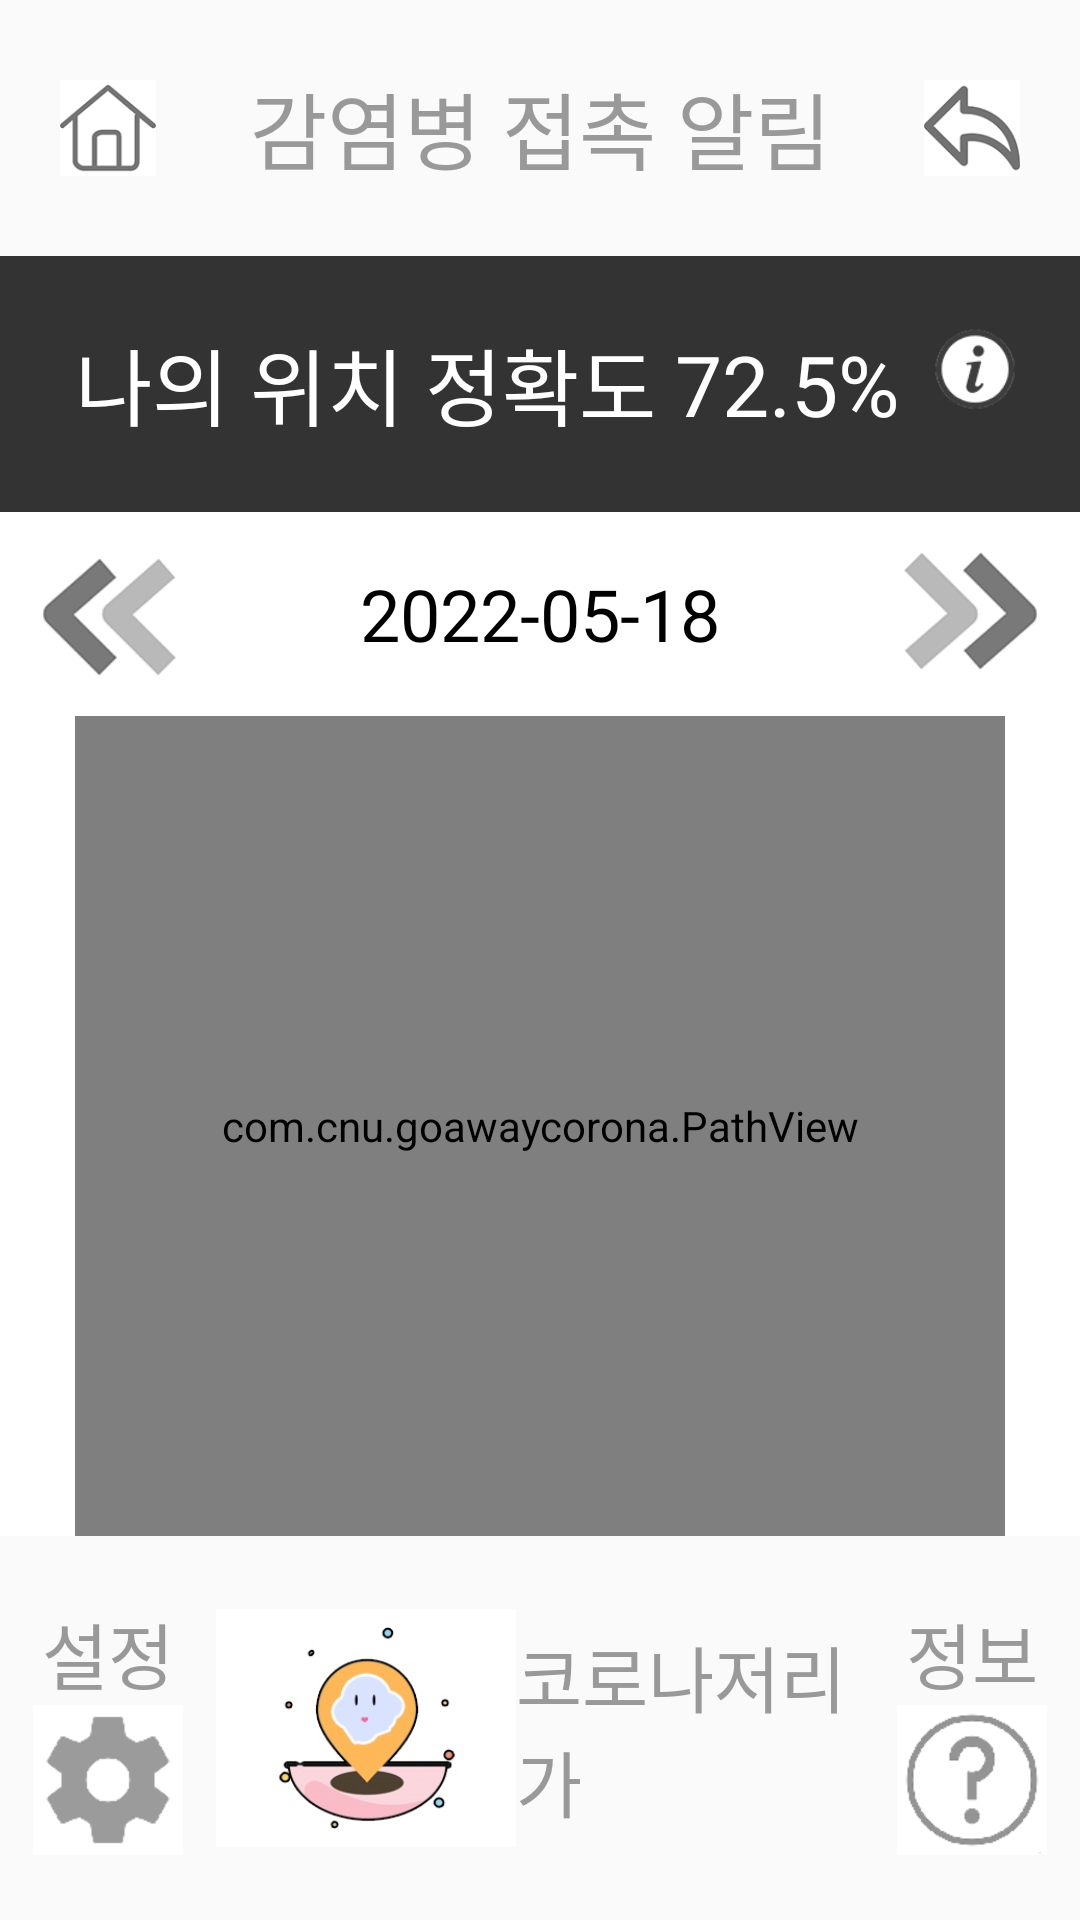

The Android layout XML behind this screen, and the referenced resources:
<!-- AndroidManifest.xml: application theme Theme.GoAwayCorona -->
<!-- res/layout/activity_my_path.xml -->
<?xml version="1.0" encoding="utf-8"?>
<LinearLayout
    xmlns:android="http://schemas.android.com/apk/res/android"
    xmlns:app="http://schemas.android.com/apk/res-auto"
    android:layout_width="match_parent"
    android:layout_height="match_parent"
    android:orientation="vertical"
    android:weightSum="75"
    >

    
    <LinearLayout
        android:layout_width="match_parent"
        android:layout_height="0dp"
        android:layout_weight="10"
        android:orientation="horizontal"
        android:weightSum="10"
        >

        <ImageView
            android:id="@+id/imageViewHome"
            android:layout_width="0dp"
            android:layout_weight="2"
            android:layout_height="match_parent"
            android:src="@drawable/home"
            android:scaleType="fitCenter"
            android:padding="20dp"
            />

        <TextView
            android:layout_width="0dp"
            android:layout_height="match_parent"
            android:layout_weight="6"
            android:text="감염병 접촉 알림"
            android:textSize="28dp"
            android:textColor="#999999"
            android:gravity="center"
            />
        <ImageView
            android:id="@+id/imageViewBack"
            android:layout_width="0dp"
            android:layout_weight="2"
            android:layout_height="match_parent"
            android:src="@drawable/back"
            android:scaleType="fitCenter"
            android:padding="20dp"
            />


    </LinearLayout>

    


    
    <LinearLayout
        android:id="@+id/linearLayoutMyPath"
        android:layout_width="match_parent"
        android:layout_height="0dp"
        android:layout_weight="10"
        android:orientation="horizontal"
        android:weightSum="5"
        android:background="#333333"
        >
        <TextView
            android:layout_width="0dp"
            android:layout_height="match_parent"
            android:layout_weight="3"
            android:text="나의 위치 정확도"
            android:textColor="#FFFFFF"
            android:textSize="28dp"
            android:gravity="left|center_vertical"
            android:layout_marginLeft="25dp"
            />
        <LinearLayout
            android:layout_width="0dp"
            android:layout_height="match_parent"
            android:layout_weight="2"
            android:gravity="right|center_vertical"
            >
            <TextView
                android:id="@+id/textViewAccuracy"
                android:layout_width="wrap_content"
                android:layout_height="wrap_content"
                android:text="72.5%"
                android:textColor="#FFFFFF"
                android:textSize="28dp"
                />
            <ImageView
                android:id="@+id/imageViewInfoMyLoc"
                android:layout_width="50dp"
                android:layout_height="50dp"
                android:src="@drawable/information"
                android:layout_marginRight="10dp"
                android:paddingBottom="10dp"
                />
        </LinearLayout>
    </LinearLayout>


    
    <LinearLayout
        android:layout_width="match_parent"
        android:layout_height="0dp"
        android:layout_weight="40"
        android:orientation="vertical"
        android:weightSum="5"
        android:background="#FFFFFF"
        >
        <LinearLayout
            android:layout_width="match_parent"
            android:layout_height="0dp"
            android:layout_weight="1"
            android:weightSum="5"
            android:orientation="horizontal"
            >
            <ImageView
                android:id="@+id/imageViewPrev"
                android:layout_width="0dp"
                android:layout_weight="1"
                android:layout_height="match_parent"
                android:src="@drawable/prev"
                android:scaleType="fitCenter"
                android:padding="10dp"
                />
            <TextView
                android:id="@+id/textViewPageDateTime"
                android:layout_width="0dp"
                android:layout_weight="3"
                android:layout_height="match_parent"
                android:text="2022-05-18"
                android:textSize="24dp"
                android:textColor="#000000"
                android:gravity="center"
                />
            <ImageView
                android:id="@+id/imageViewNext"
                android:layout_width="0dp"
                android:layout_weight="1"
                android:layout_height="match_parent"
                android:src="@drawable/next"
                android:scaleType="fitCenter"
                android:padding="10dp"
                />

        </LinearLayout>
        <com.cnu.goawaycorona.PathView
            android:id="@+id/pathView"
            android:layout_width="match_parent"
            android:layout_height="0dp"
            android:layout_weight="4"
            android:layout_marginLeft="25dp"
            android:layout_marginRight="25dp"
            android:paddingLeft="5dp"
            android:paddingRight="5dp"
            />

    </LinearLayout>




    
    <LinearLayout
        android:layout_width="match_parent"
        android:layout_height="0dp"
        android:layout_weight="15"
        android:orientation="horizontal"
        android:weightSum="50"
        >

        <LinearLayout
            android:layout_width="0dp"
            android:layout_height="match_parent"
            android:layout_weight="10"
            android:orientation="vertical"
            android:gravity="center"
            >
            <TextView
                android:layout_width="wrap_content"
                android:layout_height="wrap_content"
                android:text="설정"
                android:textSize="24dp"
                android:textColor="#999999"
                />
            <ImageView
                android:id="@+id/imageViewSetting"
                android:layout_width="50dp"
                android:layout_height="50dp"
                android:src="@drawable/setting"
                />

        </LinearLayout>
        <LinearLayout
            android:layout_width="0dp"
            android:layout_height="match_parent"
            android:layout_weight="30"
            android:orientation="horizontal"
            android:gravity="center"
            >
            <ImageView
                android:layout_width="100dp"
                android:layout_height="100dp"
                android:src="@drawable/logo_7"
                android:scaleType="fitCenter"
                />
            <TextView
                android:layout_width="wrap_content"
                android:layout_height="wrap_content"
                android:text="코로나저리가"
                android:textSize="24dp"
                android:textColor="#999999"
                />

        </LinearLayout>
        <LinearLayout
            android:layout_width="0dp"
            android:layout_height="match_parent"
            android:layout_weight="10"
            android:orientation="vertical"
            android:gravity="center"
            >
            <TextView
                android:layout_width="wrap_content"
                android:layout_height="wrap_content"
                android:text="정보"
                android:textSize="24dp"
                android:textColor="#999999"
                />
            <ImageView
                android:id="@+id/imageViewQuestion"
                android:layout_width="50dp"
                android:layout_height="50dp"
                android:src="@drawable/question"
                />
        </LinearLayout>


    </LinearLayout>

</LinearLayout>
<!-- resources referenced by this layout -->
<resources>
  <!-- drawable back: png bitmap (drawable, 6849 bytes) -->
  <!-- drawable home: png bitmap (drawable, 6269 bytes) -->
  <!-- drawable information: png bitmap (drawable, 7177 bytes) -->
  <!-- drawable logo_7: jpg bitmap (drawable, 13362 bytes) -->
  <!-- drawable next: png bitmap (drawable, 5871 bytes) -->
  <!-- drawable prev: png bitmap (drawable, 5858 bytes) -->
  <!-- drawable question: png bitmap (drawable, 4547 bytes) -->
  <!-- drawable setting: png bitmap (drawable, 3980 bytes) -->
  <style name="Theme.GoAwayCorona" parent="Theme.AppCompat.Light.DarkActionBar">
          
          <item name="colorPrimary">@color/purple_500</item>
          <item name="colorPrimaryDark">@color/purple_700</item>
          <item name="colorAccent">@color/teal_200</item>
          
      </style>
  <color name="purple_500">#FF6200EE</color>
  <color name="purple_700">#FF3700B3</color>
  <color name="teal_200">#FF03DAC5</color>
</resources>
